Run: headless pygame with SDL's dummy video driver; simulated clock (each Clock.tick advances the game by its frame time, no real sleeping); random seed 0; keys injected as events and as key.get_pressed() state; no mouse input.
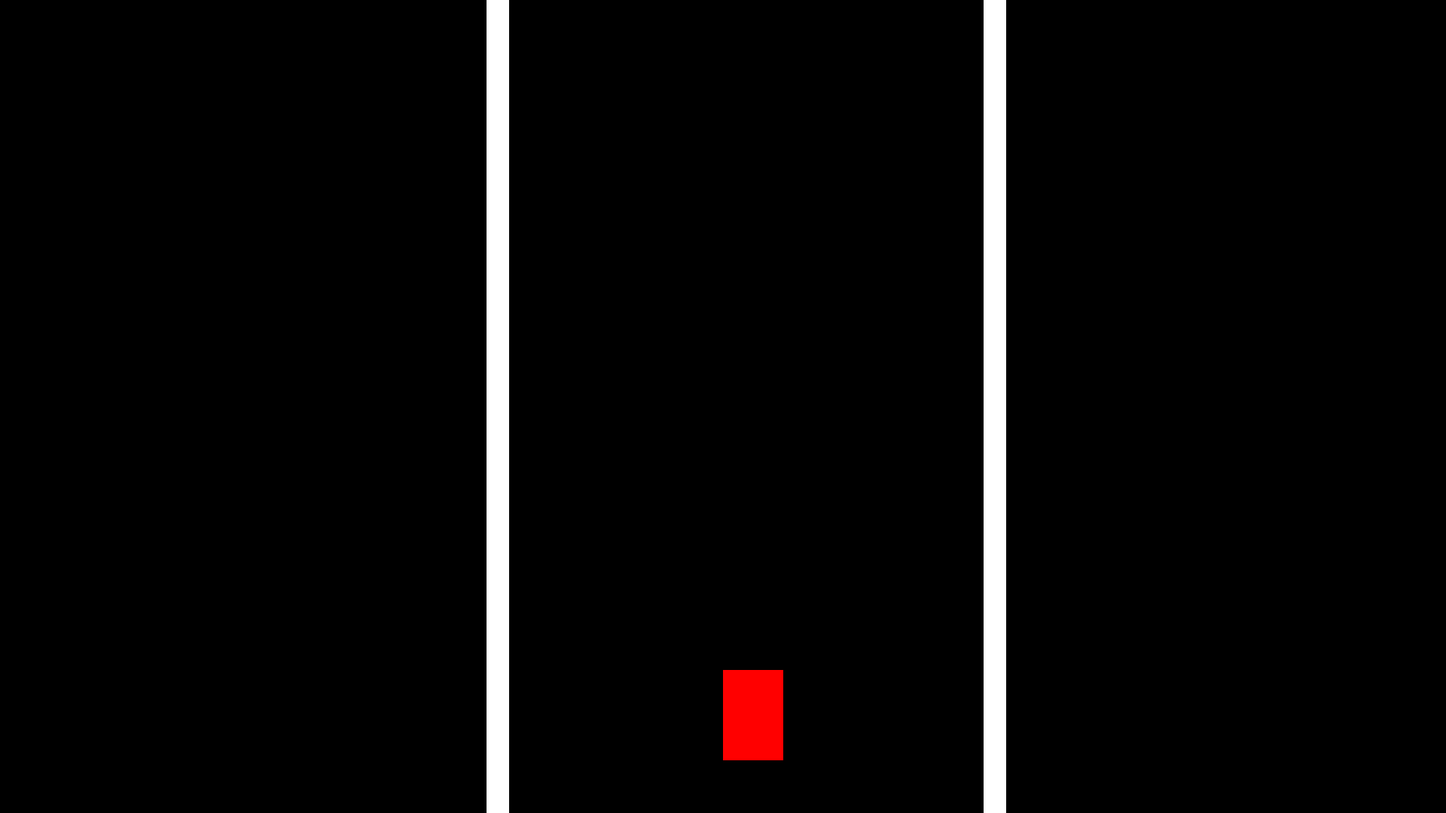
Frame 1 of 4 · flips 1–60 · no input
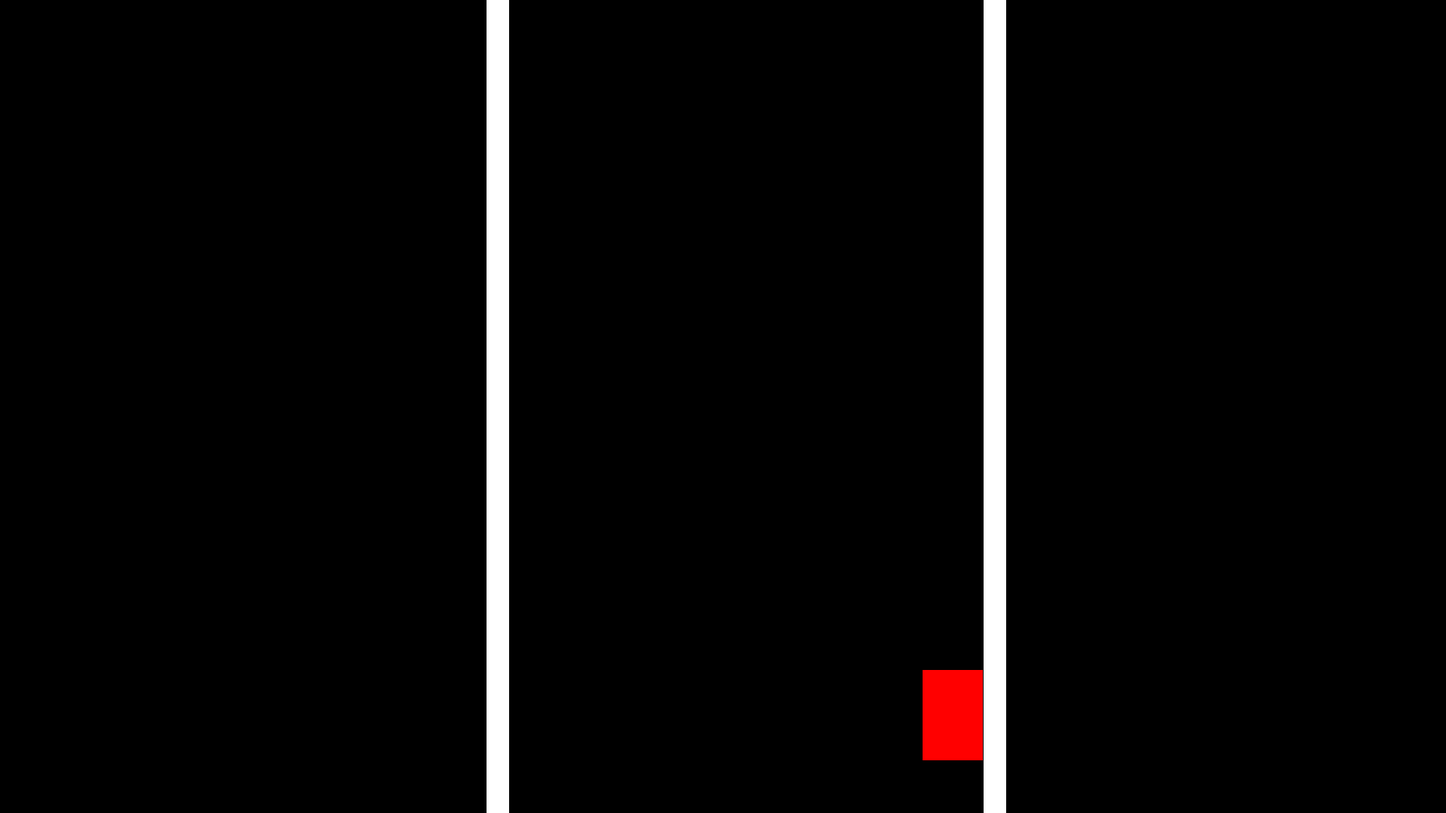
Frame 2 of 4 · flips 61–180 · tapped SPACE, RETURN · held RIGHT (→), D
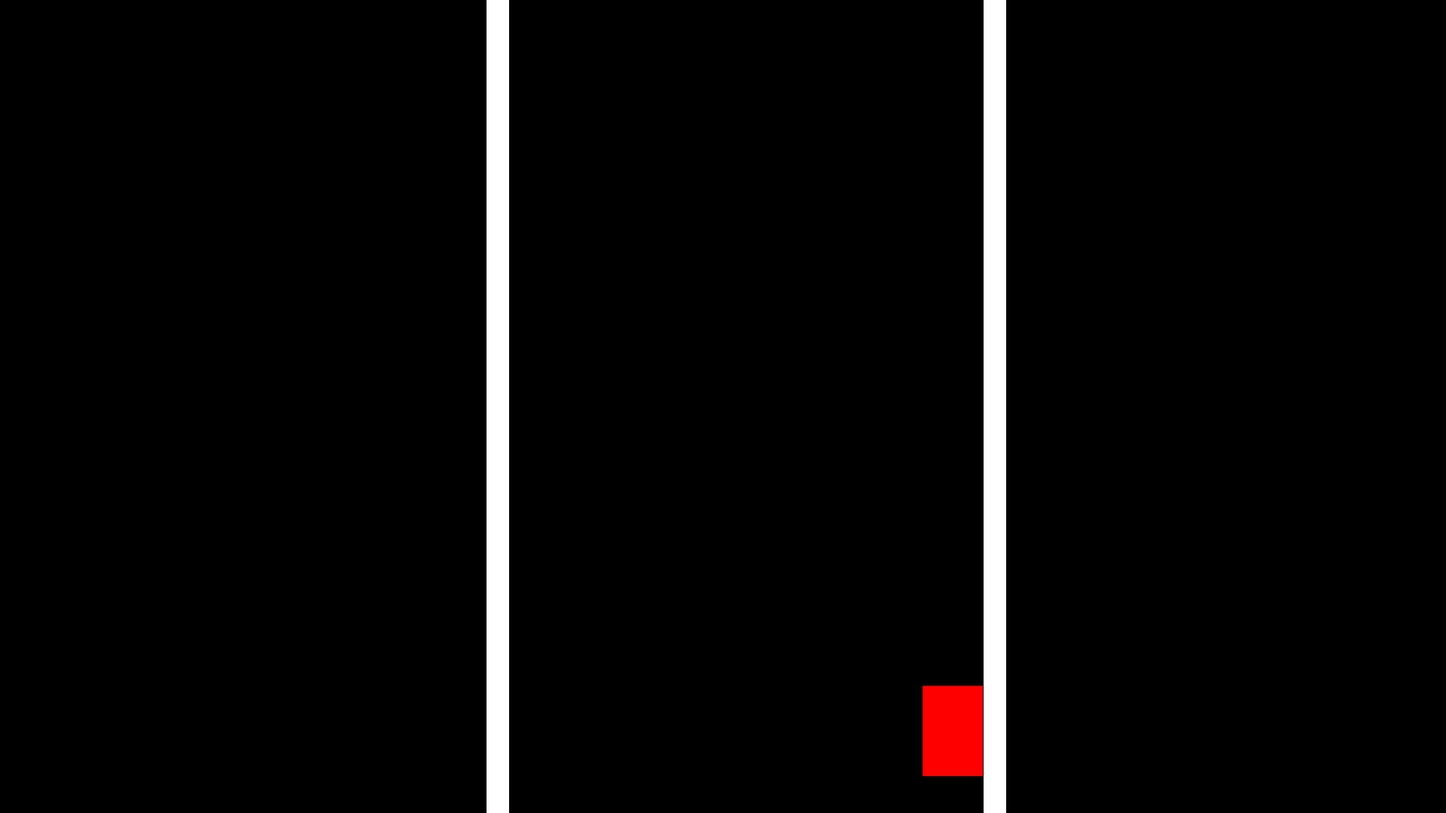
Frame 3 of 4 · flips 181–300 · held DOWN (↓), S
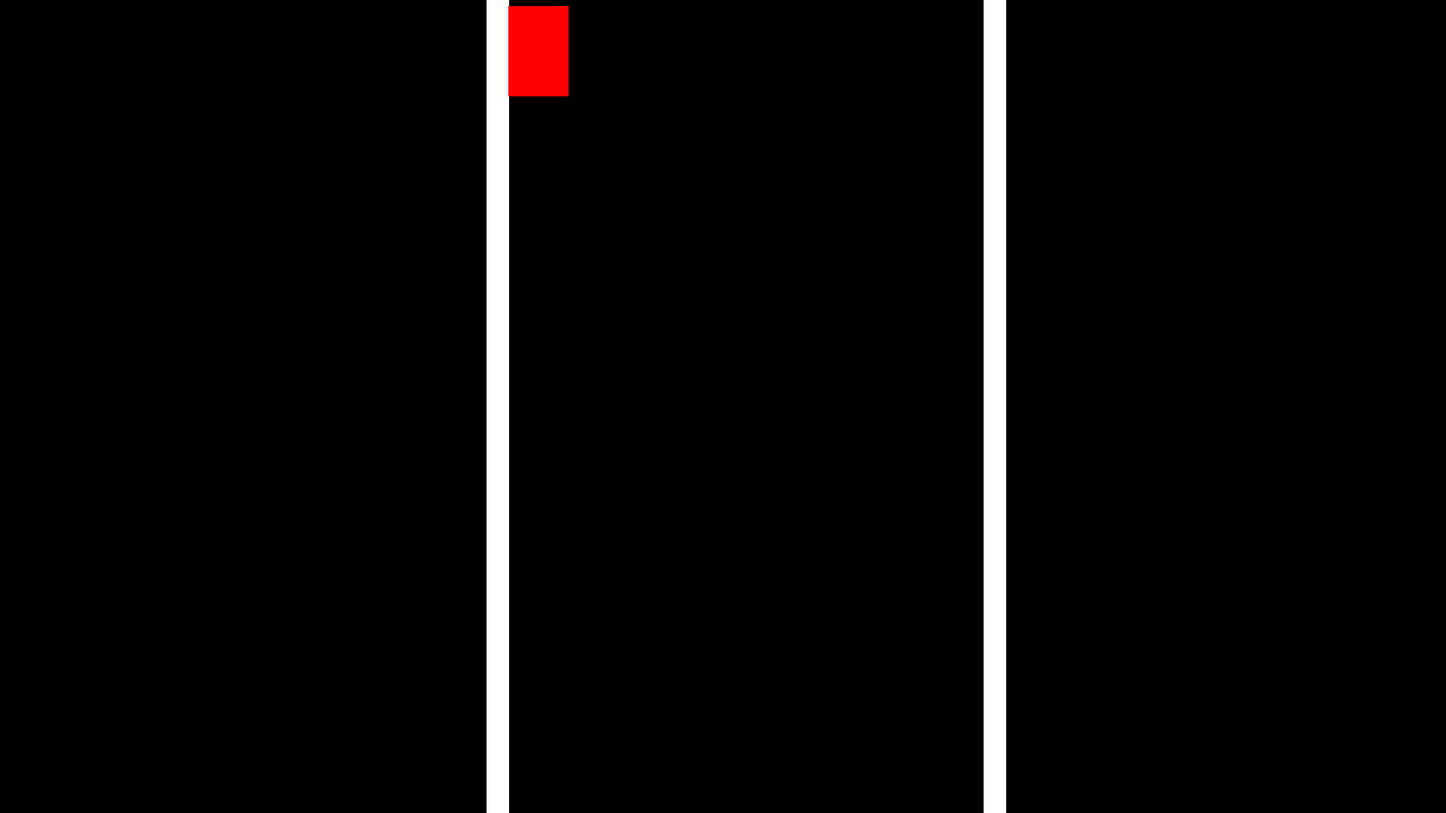
Frame 4 of 4 · flips 301–420 · held LEFT (←), A, UP (↑), W

The pygame program that drew these frames:

import pygame

def find_screen_center(screen):
    screen_width_center = screen.get_width() / 2
    screen_height_center = screen.get_height() / 2
    return screen_width_center, screen_height_center

def main():
    print("It's nice to see another soul that likes to be challenged!")

    # pygame setup 
    pygame.init()
    screen = pygame.display.set_mode((1920, 1080))
    clock = pygame.time.Clock()
    running = True
    dt = 0 # stores the time in seconds since last frame, used for smooth movement
    
    # --- Game Objects ---
    player_screen_width_center, player_screen_height_center = find_screen_center(screen)
    player_car_width = 80
    player_car_height = 120
    player_car = pygame.Rect(player_screen_width_center, player_screen_height_center + 350, player_car_width, player_car_height)

    # road's width
    ROAD_WIDTH = 30
    HALF_ROAD_WIDTH = ROAD_WIDTH / 2

    # original road's center points for drawing
    left_road_center = player_screen_width_center - 300
    right_road_center = player_screen_height_center + 780

    # road boundaries based on line drawing coordinates, the car's top-left x should not go below this value
    left_road_boundary = left_road_center + HALF_ROAD_WIDTH
    # the car's right-most edge (player_car.x + player_car.width) should not go above this value
    right_road_boundary = right_road_center - HALF_ROAD_WIDTH
    # to find the correct maximum value for player_car.x to clamp the x position
    max_player_x = right_road_boundary - player_car.width

    while running:
        # pygame.QUIT event means the user clicked X to close your window
        for event in pygame.event.get():
            if event.type == pygame.QUIT:
                running = False

        # fill the screen with a color to wipe away anything from the last frame
        screen.fill("black") # clear screen


        # added left and right lines to represent a road
        pygame.draw.line(screen, "white", (left_road_center, screen.get_height()), (left_road_center, 0), width = ROAD_WIDTH)
        pygame.draw.line(screen, "white", (right_road_center, screen.get_height()), (right_road_center, 0), width = ROAD_WIDTH)

        # draw the player's car
        pygame.draw.rect(screen, "red", player_car)

        # movement logic 
        keys = pygame.key.get_pressed()
        if keys[pygame.K_w] and player_car.y > 20:
            player_car.y -= 1300 * dt
        if keys[pygame.K_s] and player_car.y < 900:
            player_car.y += 1300 * dt
        
        # move left and clamp position 
        if keys[pygame.K_a]:
            player_car.x -= 1300 * dt
            if player_car.x < left_road_boundary:
                player_car.x = left_road_boundary
                
       
        # move right and clamp position 
        if keys[pygame.K_d] and player_car.x:
            player_car.x += 1300 * dt
            if player_car.x > max_player_x:
                player_car.x = max_player_x
        #print(player_car.x)

        
        # flip() the display to put your work on screen
        pygame.display.flip() # show the frame

        # limits FPS to 60
        dt = clock.tick(60) / 1000 

pygame.quit

main()
